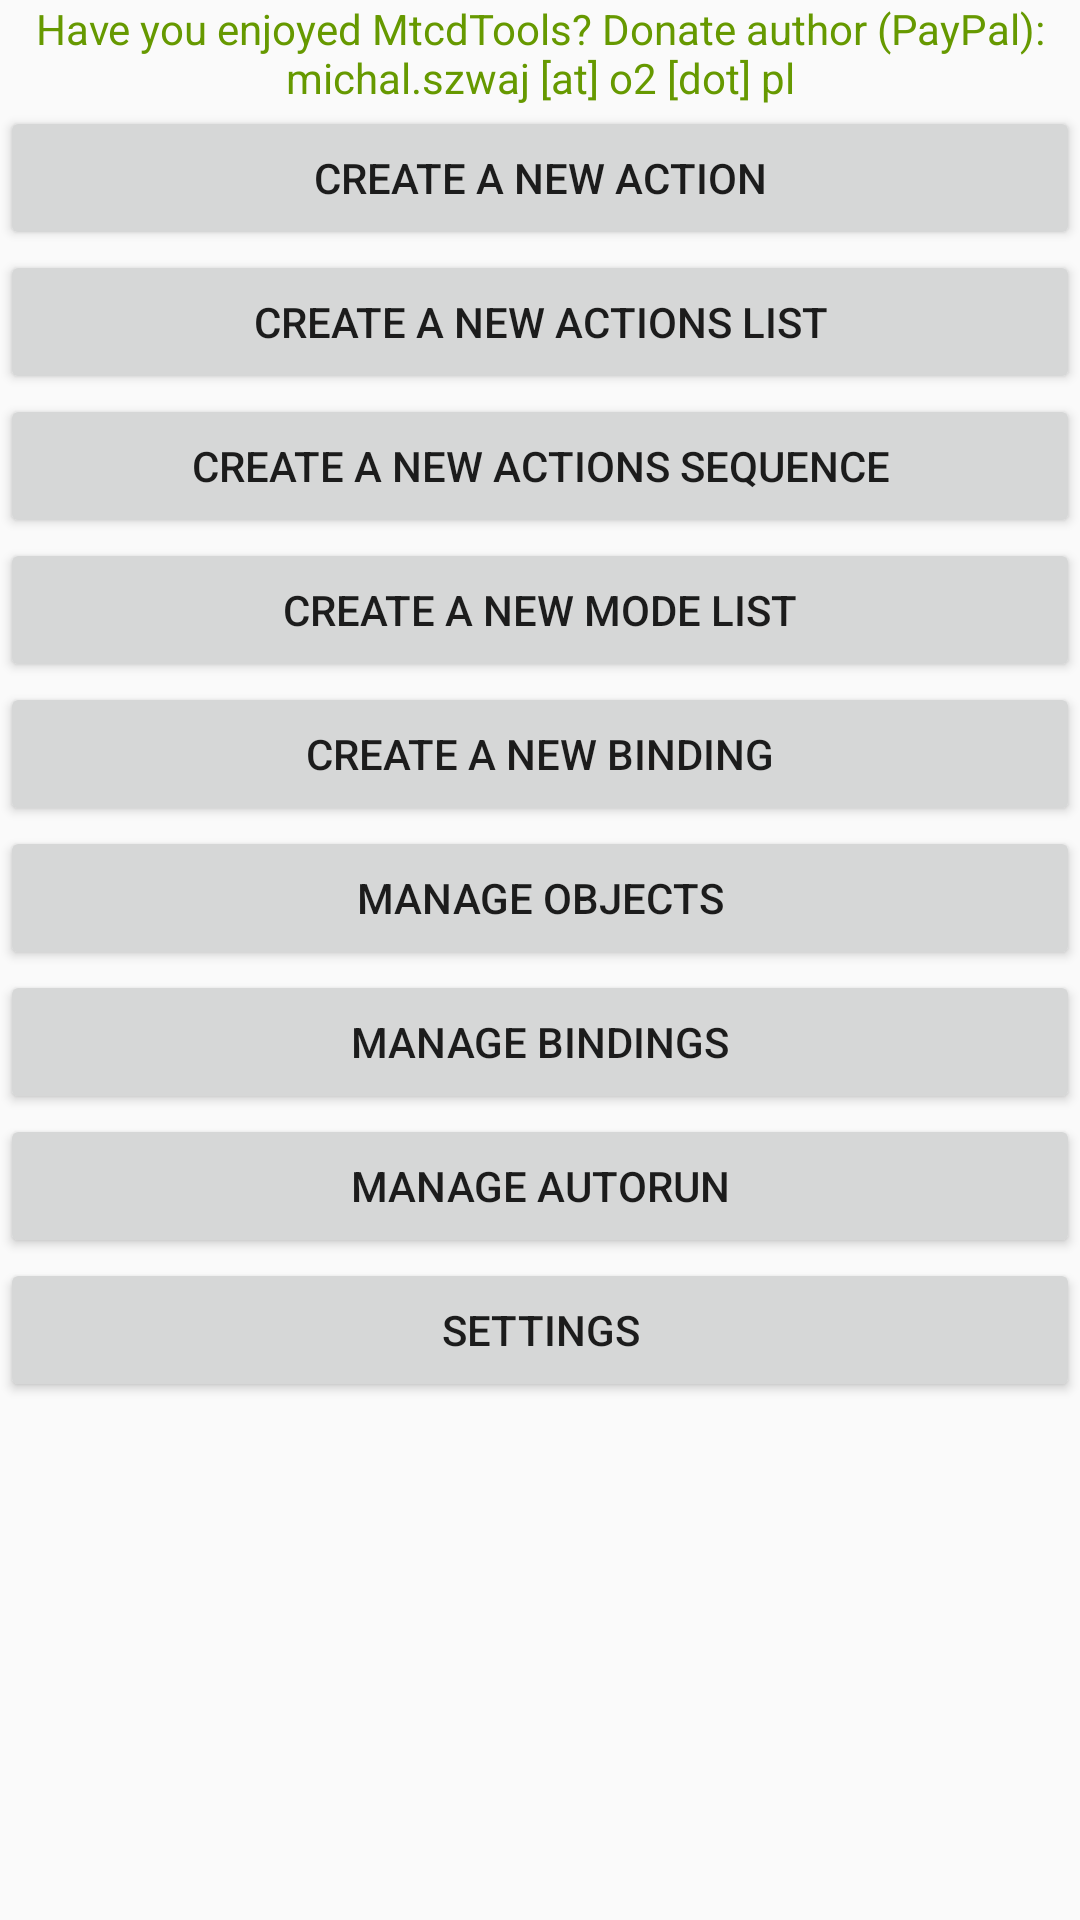

Write the Android layout XML for this screen, with the resource values it uses.
<!-- AndroidManifest.xml: application theme AppTheme -->
<!-- res/layout/activity_main.xml -->
<?xml version="1.0" encoding="utf-8"?>
<ScrollView xmlns:android="http://schemas.android.com/apk/res/android"
    android:layout_width="match_parent"
    android:layout_height="match_parent"
    android:layout_margin="@dimen/layout_spacing"
    android:fillViewport="true">

    <LinearLayout
        android:layout_width="match_parent"
        android:layout_height="wrap_content"
        android:orientation="vertical" >

        <LinearLayout
            android:orientation="horizontal"
            android:layout_width="match_parent"
            android:gravity="center"
            android:layout_height="wrap_content">
            <TextView
                android:layout_width="wrap_content"
                android:layout_height="wrap_content"
                android:textAlignment="gravity"
                android:gravity="center"
                android:text="@string/Donate"
                android:textColor="@android:color/holo_green_dark" />
        </LinearLayout>

        <Button
            android:text="@string/CreateNewAction"
            android:layout_width="match_parent"
            android:layout_height="wrap_content"
            android:id="@+id/buttonCreateNewAction"/>

        <Button
            android:text="@string/CreateNewActionsList"
            android:layout_width="match_parent"
            android:layout_height="wrap_content"
            android:id="@+id/buttonCreateNewActionsList" />

        <Button
            android:text="@string/CreateNewActionsSequence"
            android:layout_width="match_parent"
            android:layout_height="wrap_content"
            android:id="@+id/buttonCreateNewActionsSequence" />

        <Button
            android:text="@string/CreateNewModeList"
            android:layout_width="match_parent"
            android:layout_height="wrap_content"
            android:id="@+id/buttonCreateNewModeList" />

        <Button
            android:text="@string/CreateNewBinding"
            android:layout_width="match_parent"
            android:layout_height="wrap_content"
            android:id="@+id/buttonCreateNewBinding"/>

        <Button
            android:text="@string/ManageObjects"
            android:layout_width="match_parent"
            android:layout_height="wrap_content"
            android:id="@+id/buttonManageNamedObjects" />

        <Button
            android:text="@string/ManageBindings"
            android:layout_width="match_parent"
            android:layout_height="wrap_content"
            android:id="@+id/buttonManageBindings" />

        <Button
            android:text="@string/ManageAutorun"
            android:layout_width="match_parent"
            android:layout_height="wrap_content"
            android:id="@+id/buttonManageAutorun" />

        <Button
            android:text="@string/ApplicationSettings"
            android:layout_width="match_parent"
            android:layout_height="wrap_content"
            android:id="@+id/buttonSettings" />
    </LinearLayout>
</ScrollView>
<!-- resources referenced by this layout -->
<resources>
  <dimen name="layout_spacing">16dp</dimen>
  <string name="ApplicationSettings">Settings</string>
  <string name="CreateNewAction">Create a new action</string>
  <string name="CreateNewActionsList">Create a new actions list</string>
  <string name="CreateNewActionsSequence">Create a new actions sequence</string>
  <string name="CreateNewBinding">Create a new binding</string>
  <string name="CreateNewModeList">Create a new MODE list</string>
  <string name="Donate">Have you enjoyed MtcdTools? Donate author (PayPal): michal.szwaj [at] o2 [dot] pl</string>
  <string name="ManageAutorun">Manage autorun</string>
  <string name="ManageBindings">Manage bindings</string>
  <string name="ManageObjects">Manage objects</string>
  <style name="AppTheme" parent="Theme.AppCompat.Light.DarkActionBar">
          
          <item name="colorPrimary">@color/colorPrimary</item>
          <item name="colorPrimaryDark">@color/colorPrimaryDark</item>
          <item name="colorAccent">@color/colorAccent</item>
      </style>
  <color name="colorPrimary">#3F51B5</color>
  <color name="colorPrimaryDark">#303F9F</color>
  <color name="colorAccent">#FF4081</color>
</resources>
